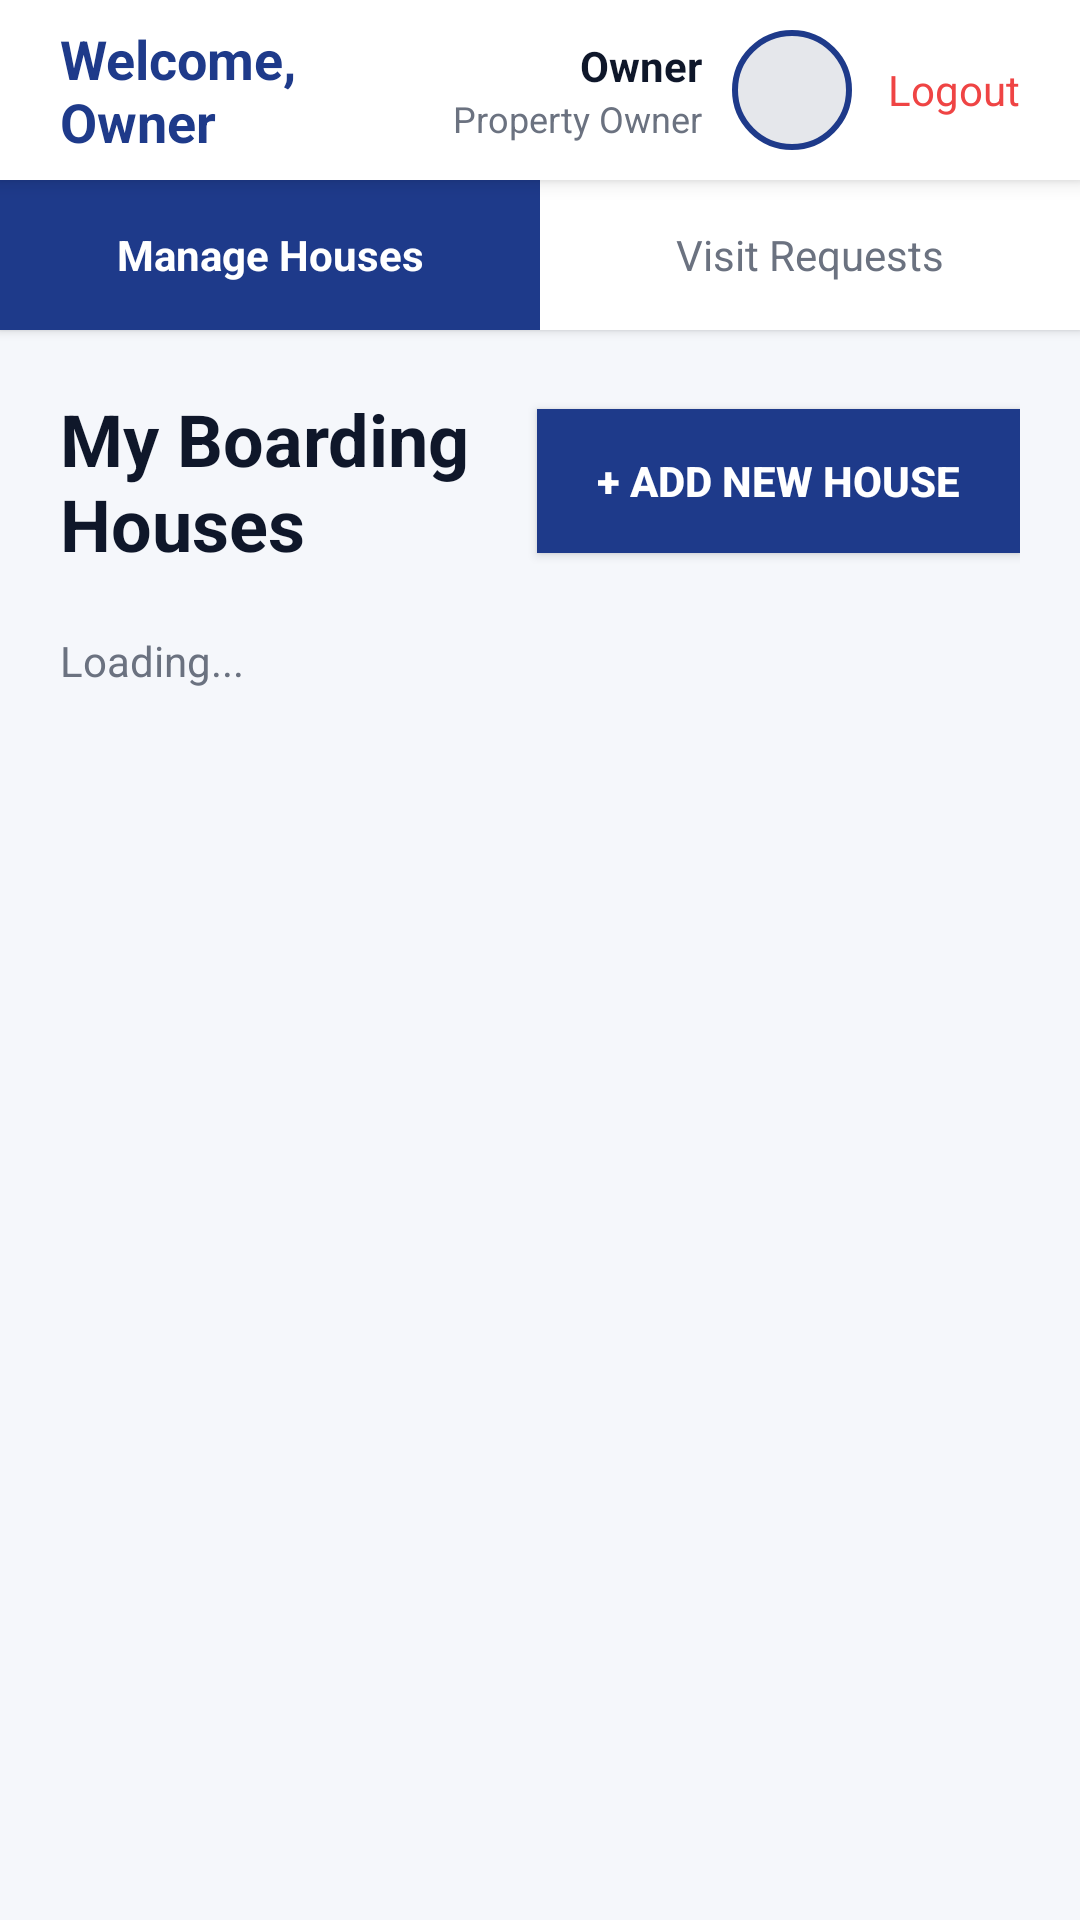

Write the Android layout XML for this screen, with the resource values it uses.
<!-- AndroidManifest.xml: application theme Theme.BoardMateMobile -->
<!-- res/layout/activity_owner_dashboard.xml -->
<?xml version="1.0" encoding="utf-8"?>
<LinearLayout xmlns:android="http://schemas.android.com/apk/res/android"
    android:layout_width="match_parent"
    android:layout_height="match_parent"
    android:orientation="vertical"
    android:background="#F5F7FB">

    
    <LinearLayout
        android:layout_width="match_parent"
        android:layout_height="60dp"
        android:background="#FFFFFF"
        android:orientation="horizontal"
        android:gravity="center_vertical"
        android:paddingStart="20dp"
        android:paddingEnd="20dp"
        android:elevation="4dp">

        <TextView
            android:id="@+id/tvWelcome"
            android:layout_width="0dp"
            android:layout_height="wrap_content"
            android:layout_weight="1"
            android:text="Welcome, Owner"
            android:textColor="#1E3A8A"
            android:textSize="18sp"
            android:textStyle="bold" />

        <LinearLayout
            android:layout_width="wrap_content"
            android:layout_height="wrap_content"
            android:orientation="horizontal"
            android:gravity="center_vertical">

            <LinearLayout
                android:layout_width="wrap_content"
                android:layout_height="wrap_content"
                android:orientation="vertical"
                android:gravity="end"
                android:layout_marginEnd="10dp">

                <TextView
                    android:id="@+id/tvUserName"
                    android:layout_width="wrap_content"
                    android:layout_height="wrap_content"
                    android:text="Owner"
                    android:textColor="#0F172A"
                    android:textSize="14sp"
                    android:textStyle="bold" />

                <TextView
                    android:id="@+id/tvUserRole"
                    android:layout_width="wrap_content"
                    android:layout_height="wrap_content"
                    android:text="Property Owner"
                    android:textColor="#6B7280"
                    android:textSize="12sp" />
            </LinearLayout>

            <ImageView
                android:id="@+id/ivAvatar"
                android:layout_width="40dp"
                android:layout_height="40dp"
                android:background="@drawable/circle_blue_border"
                android:scaleType="centerCrop"
                android:layout_marginEnd="12dp" />

            <TextView
                android:id="@+id/tvLogout"
                android:layout_width="wrap_content"
                android:layout_height="wrap_content"
                android:text="Logout"
                android:textColor="#EF4444"
                android:textSize="14sp" />
        </LinearLayout>
    </LinearLayout>

    
    <LinearLayout
        android:layout_width="match_parent"
        android:layout_height="wrap_content"
        android:orientation="horizontal"
        android:background="#FFFFFF"
        android:elevation="2dp">

        <TextView
            android:id="@+id/tabHouses"
            android:layout_width="0dp"
            android:layout_height="50dp"
            android:layout_weight="1"
            android:text="Manage Houses"
            android:textColor="#FFFFFF"
            android:textSize="14sp"
            android:textStyle="bold"
            android:gravity="center"
            android:background="#1E3A8A" />

        <TextView
            android:id="@+id/tabVisits"
            android:layout_width="0dp"
            android:layout_height="50dp"
            android:layout_weight="1"
            android:text="Visit Requests"
            android:textColor="#6B7280"
            android:textSize="14sp"
            android:gravity="center"
            android:background="#FFFFFF" />
    </LinearLayout>

    
    <androidx.core.widget.NestedScrollView
        android:layout_width="match_parent"
        android:layout_height="0dp"
        android:layout_weight="1"
        android:fillViewport="true">

        <LinearLayout
            android:layout_width="match_parent"
            android:layout_height="wrap_content"
            android:orientation="vertical"
            android:padding="20dp">

            <LinearLayout
                android:layout_width="match_parent"
                android:layout_height="wrap_content"
                android:orientation="horizontal"
                android:gravity="center_vertical"
                android:layout_marginBottom="20dp">

                <TextView
                    android:id="@+id/tvTitle"
                    android:layout_width="0dp"
                    android:layout_height="wrap_content"
                    android:layout_weight="1"
                    android:text="My Boarding Houses"
                    android:textColor="#0F172A"
                    android:textSize="24sp"
                    android:textStyle="bold" />

                <Button
                    android:id="@+id/btnAddHouse"
                    android:layout_width="wrap_content"
                    android:layout_height="48dp"
                    android:text="+ Add New House"
                    android:textSize="14sp"
                    android:textStyle="bold"
                    android:background="#1E3A8A"
                    android:textColor="#FFFFFF"
                    android:paddingStart="20dp"
                    android:paddingEnd="20dp" />
            </LinearLayout>

            <TextView
                android:id="@+id/tvLoading"
                android:layout_width="wrap_content"
                android:layout_height="wrap_content"
                android:text="Loading..."
                android:textColor="#6B7280" />

            <TextView
                android:id="@+id/tvEmpty"
                android:layout_width="match_parent"
                android:layout_height="wrap_content"
                android:gravity="center"
                android:background="#FFFFFF"
                android:padding="40dp"
                android:layout_marginTop="20dp"
                android:text="No items found"
                android:textColor="#666666"
                android:textSize="16sp"
                android:visibility="gone" />

            <androidx.recyclerview.widget.RecyclerView
                android:id="@+id/rvItems"
                android:layout_width="match_parent"
                android:layout_height="wrap_content"
                android:nestedScrollingEnabled="true"
                android:visibility="gone" />

        </LinearLayout>
    </androidx.core.widget.NestedScrollView>
</LinearLayout>
<!-- resources referenced by this layout -->
<resources>
  <!-- drawable circle_blue_border (drawable) -->
  <?xml version="1.0" encoding="utf-8"?>
  <shape xmlns:android="http://schemas.android.com/apk/res/android"
      android:shape="oval">
      <solid android:color="#E5E7EB" />
      <stroke android:width="2dp" android:color="#1E3A8A" />
  </shape>
  <style name="Theme.BoardMateMobile" parent="android:Theme.Material.Light.NoActionBar" />
</resources>
